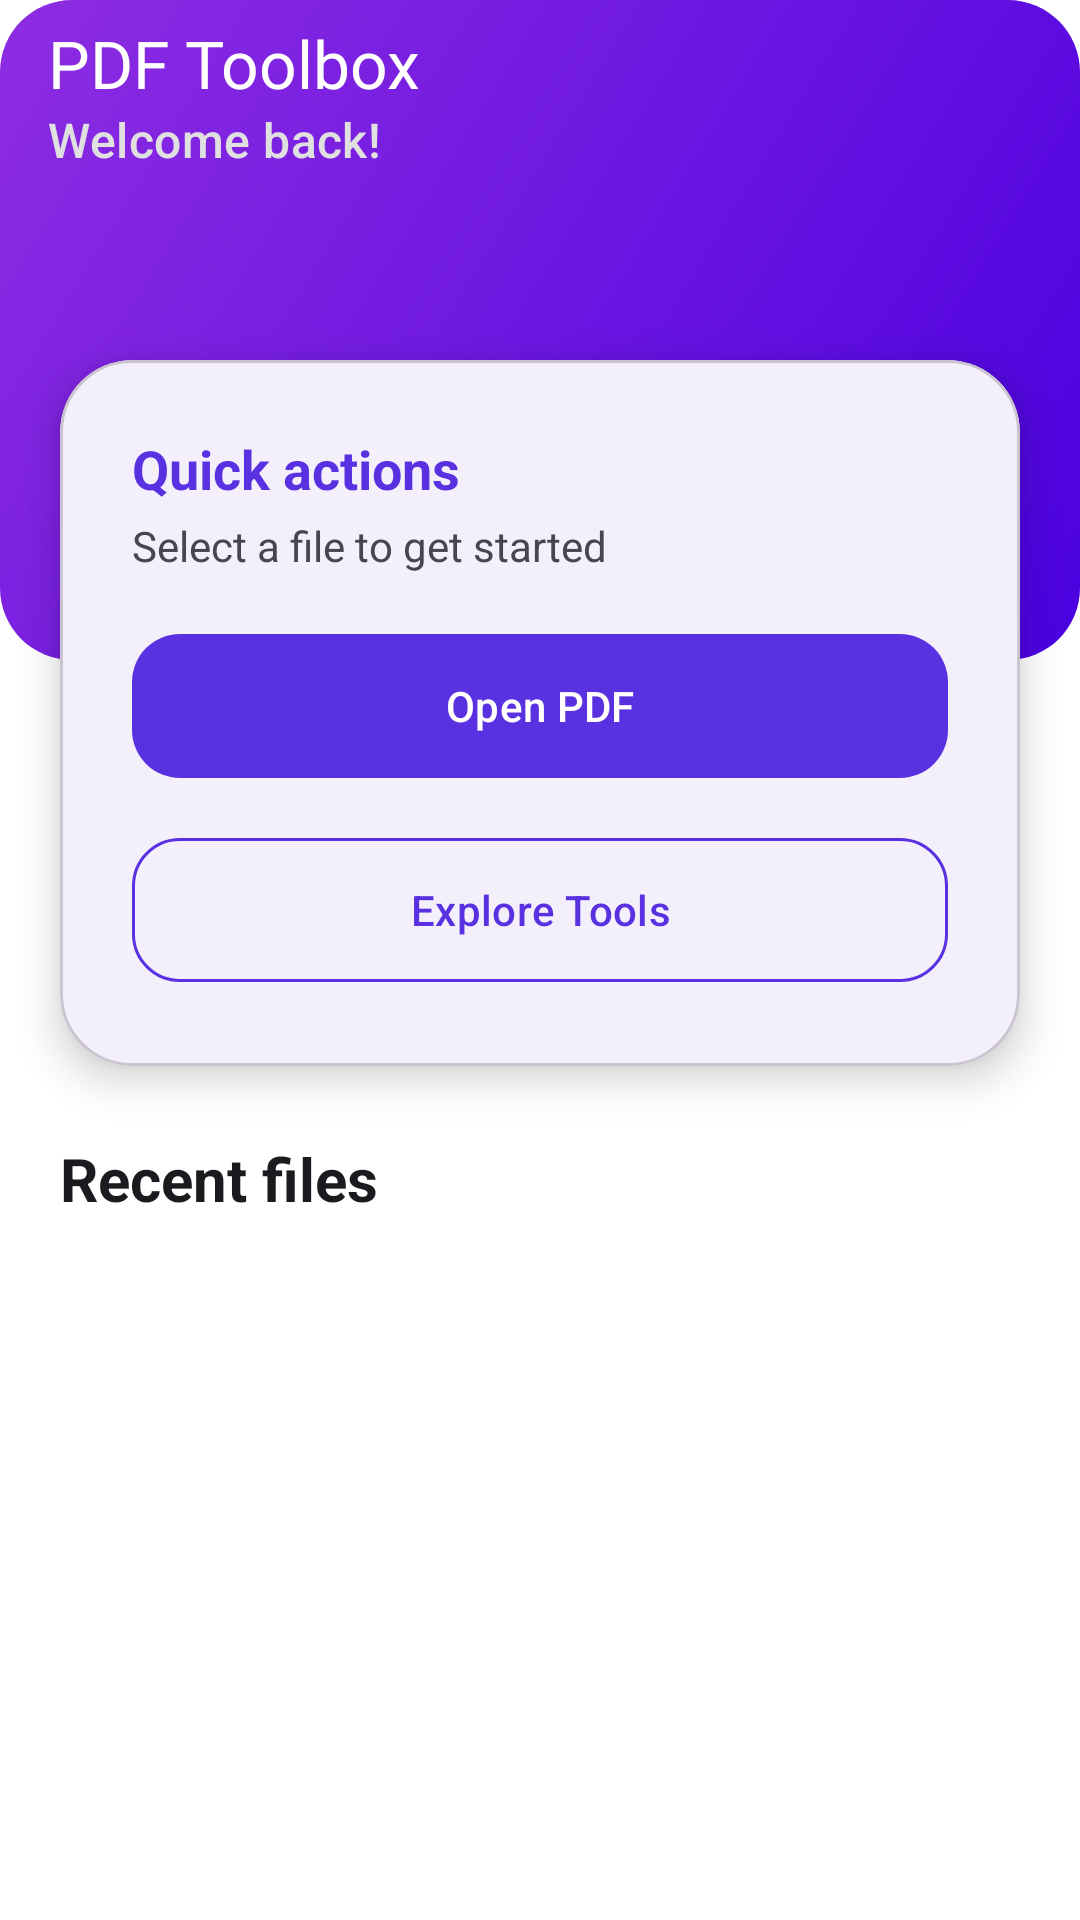

Reconstruct the res/layout file that produces this screen, plus the resources it refers to.
<!-- AndroidManifest.xml: application theme Theme.Foliodex -->
<!-- res/layout/fragment_home.xml -->
<?xml version="1.0" encoding="utf-8"?>
<androidx.constraintlayout.widget.ConstraintLayout xmlns:android="http://schemas.android.com/apk/res/android"
    xmlns:app="http://schemas.android.com/apk/res-auto"
    xmlns:tools="http://schemas.android.com/tools"
    android:layout_width="match_parent"
    android:layout_height="match_parent"
    android:background="?attr/colorSurface"
    tools:context=".ui.home.HomeFragment">

    
    <View
        android:id="@+id/header_bg"
        android:layout_width="0dp"
        android:layout_height="220dp"
        android:background="@drawable/bg_gradient_blue_purple"
        app:layout_constraintTop_toTopOf="parent"
        app:layout_constraintStart_toStartOf="parent"
        app:layout_constraintEnd_toEndOf="parent" />

    <com.google.android.material.appbar.MaterialToolbar
        android:id="@+id/toolbar_home"
        android:layout_width="0dp"
        android:layout_height="wrap_content"
        android:background="@android:color/transparent"
        app:title="PDF Toolbox"
        app:titleTextColor="@android:color/white"
        app:subtitle="Welcome back!"
        app:subtitleTextColor="#E0E0E0"
        app:layout_constraintTop_toTopOf="parent"
        app:layout_constraintStart_toStartOf="parent"
        app:layout_constraintEnd_toEndOf="parent" />

    
    <com.google.android.material.card.MaterialCardView
        android:id="@+id/card_quick_actions"
        android:layout_width="0dp"
        android:layout_height="wrap_content"
        android:layout_marginStart="20dp"
        android:layout_marginEnd="20dp"
        android:layout_marginTop="120dp"
        app:cardBackgroundColor="?attr/colorSurfaceVariant"
        app:cardCornerRadius="24dp"
        app:cardElevation="8dp"
        app:layout_constraintTop_toTopOf="parent"
        app:layout_constraintStart_toStartOf="parent"
        app:layout_constraintEnd_toEndOf="parent">

        <LinearLayout
            android:layout_width="match_parent"
            android:layout_height="wrap_content"
            android:orientation="vertical"
            android:padding="24dp">

            <TextView
                android:layout_width="match_parent"
                android:layout_height="wrap_content"
                android:text="Quick actions"
                android:textColor="?attr/colorPrimary"
                android:textStyle="bold"
                android:textSize="18sp" />
                
            <TextView
                android:layout_width="match_parent"
                android:layout_height="wrap_content"
                android:text="Select a file to get started"
                android:textColor="?attr/colorOnSurfaceVariant"
                android:textSize="14sp"
                android:layout_marginTop="4dp"
                android:layout_marginBottom="16dp"/>

            <com.google.android.material.button.MaterialButton
                android:id="@+id/btn_open_pdf"
                android:layout_width="match_parent"
                android:layout_height="56dp"
                android:layout_marginBottom="12dp"
                app:cornerRadius="16dp"
                android:text="Open PDF" />

            <com.google.android.material.button.MaterialButton
                android:id="@+id/btn_go_tools"
                android:layout_width="match_parent"
                android:layout_height="56dp"
                app:cornerRadius="16dp"
                android:text="Explore Tools"
                app:strokeColor="?attr/colorPrimary"
                style="?attr/materialButtonOutlinedStyle" />

            <TextView
                android:id="@+id/tv_last_opened"
                android:layout_width="match_parent"
                android:layout_height="wrap_content"
                android:layout_marginTop="16dp"
                android:text="Last opened: -"
                android:textAlignment="center"
                android:textColor="?attr/colorOnSurfaceVariant"
                android:visibility="gone" />
        </LinearLayout>
    </com.google.android.material.card.MaterialCardView>

    <TextView
        android:id="@+id/text_home"
        android:layout_width="0dp"
        android:layout_height="wrap_content"
        android:layout_marginStart="20dp"
        android:layout_marginTop="24dp"
        android:layout_marginEnd="20dp"
        android:text="Recent files"
        android:textColor="?attr/colorOnSurface"
        android:textStyle="bold"
        android:textSize="20sp"
        app:layout_constraintTop_toBottomOf="@id/card_quick_actions"
        app:layout_constraintStart_toStartOf="parent"
        app:layout_constraintEnd_toEndOf="parent" />

    <androidx.recyclerview.widget.RecyclerView
        android:id="@+id/rv_recent_files"
        android:layout_width="0dp"
        android:layout_height="0dp"
        android:layout_marginTop="12dp"
        android:paddingStart="16dp"
        android:paddingEnd="16dp"
        android:paddingBottom="16dp"
        android:clipToPadding="false"
        tools:listitem="@layout/item_file_selected"
        app:layout_constraintTop_toBottomOf="@id/text_home"
        app:layout_constraintBottom_toBottomOf="parent"
        app:layout_constraintStart_toStartOf="parent"
        app:layout_constraintEnd_toEndOf="parent" />

    <TextView
        android:id="@+id/tv_empty_recent"
        android:layout_width="wrap_content"
        android:layout_height="wrap_content"
        android:text="No recent files yet"
        android:textColor="?attr/colorOnSurfaceVariant"
        android:visibility="gone"
        app:layout_constraintTop_toTopOf="@id/rv_recent_files"
        app:layout_constraintBottom_toBottomOf="@id/rv_recent_files"
        app:layout_constraintStart_toStartOf="@id/rv_recent_files"
        app:layout_constraintEnd_toEndOf="@id/rv_recent_files" />

</androidx.constraintlayout.widget.ConstraintLayout>
<!-- res/layout/item_file_selected.xml (included above) -->
<?xml version="1.0" encoding="utf-8"?>
<com.google.android.material.card.MaterialCardView xmlns:android="http://schemas.android.com/apk/res/android"
    xmlns:app="http://schemas.android.com/apk/res-auto"
    xmlns:tools="http://schemas.android.com/tools"
    android:layout_width="match_parent"
    android:layout_height="wrap_content"
    android:layout_marginBottom="12dp"
    app:cardBackgroundColor="?attr/colorSurfaceVariant"
    app:cardCornerRadius="16dp"
    app:cardElevation="2dp"
    app:strokeWidth="0dp">

    <LinearLayout
        android:layout_width="match_parent"
        android:layout_height="wrap_content"
        android:orientation="horizontal"
        android:padding="16dp"
        android:gravity="center_vertical">

        <FrameLayout
            android:layout_width="48dp"
            android:layout_height="48dp"
            android:background="@drawable/bg_gradient_blue_purple">

            <ImageView
                android:layout_width="24dp"
                android:layout_height="24dp"
                android:layout_gravity="center"
                android:src="@drawable/ic_dashboard"
                app:tint="@android:color/white" />
        </FrameLayout>

        <LinearLayout
            android:layout_width="0dp"
            android:layout_height="wrap_content"
            android:layout_weight="1"
            android:orientation="vertical"
            android:layout_marginStart="12dp">

            <TextView
                android:id="@+id/text_file_name"
                android:layout_width="match_parent"
                android:layout_height="wrap_content"
                android:text="filename.pdf"
                android:ellipsize="end"
                android:maxLines="1"
                android:textSize="16sp" />

            <TextView
                android:id="@+id/text_file_details"
                android:layout_width="match_parent"
                android:layout_height="wrap_content"
                android:textSize="12sp"
                android:textColor="?android:attr/textColorSecondary"
                android:visibility="gone"
                tools:text="1.2 MB" />
        </LinearLayout>

        <LinearLayout
            android:layout_width="wrap_content"
            android:layout_height="wrap_content"
            android:orientation="horizontal"
            android:gravity="center_vertical">

            <com.google.android.material.button.MaterialButton
                android:id="@+id/btn_open"
                android:layout_width="wrap_content"
                android:layout_height="wrap_content"
                android:minHeight="0dp"
                android:minWidth="0dp"
                android:text="Open"
                style="@style/Widget.Material3.Button.TextButton" />

            <ImageButton
                android:id="@+id/btn_remove"
                android:layout_width="32dp"
                android:layout_height="32dp"
                android:layout_marginStart="4dp"
                android:background="?attr/selectableItemBackgroundBorderless"
                android:src="@drawable/ic_dashboard"
                app:tint="?attr/colorError" />
        </LinearLayout>

    </LinearLayout>

</com.google.android.material.card.MaterialCardView>
<!-- resources referenced by this layout -->
<resources>
  <!-- drawable bg_gradient_blue_purple (drawable) -->
  <?xml version="1.0" encoding="utf-8"?>
  
  <shape xmlns:android="http://schemas.android.com/apk/res/android"
      android:shape="rectangle">
      <gradient
          android:angle="135"
          android:endColor="@color/gradient_end_purple"
          android:startColor="@color/gradient_start_blue"
          android:type="linear" />
      <corners android:radius="24dp" />
  </shape>
  <color name="gradient_end_purple">#8E2DE2</color>
  <color name="gradient_start_blue">#4A00E0</color>
  <color name="md_theme_light_primary">#5A31E1</color>
  <color name="md_theme_light_onPrimary">#FFFFFF</color>
  <color name="md_theme_light_primaryContainer">#EADDFF</color>
  <color name="md_theme_light_onPrimaryContainer">#18005A</color>
  <color name="md_theme_light_secondary">#FF3B7A</color>
  <color name="md_theme_light_onSecondary">#FFFFFF</color>
  <color name="md_theme_light_secondaryContainer">#FFD8E1</color>
  <color name="md_theme_light_onSecondaryContainer">#3F0018</color>
  <color name="md_theme_light_tertiary">#00C9A7</color>
  <color name="md_theme_light_onTertiary">#FFFFFF</color>
  <color name="md_theme_light_tertiaryContainer">#A5F5E4</color>
  <color name="md_theme_light_onTertiaryContainer">#00382D</color>
  <color name="md_theme_light_error">#BA1A1A</color>
  <color name="md_theme_light_onError">#FFFFFF</color>
  <color name="md_theme_light_errorContainer">#FFDAD6</color>
  <color name="md_theme_light_onErrorContainer">#410002</color>
  <color name="md_theme_light_background">#FDFBFF</color>
  <color name="md_theme_light_onBackground">#1A1B1E</color>
  <color name="md_theme_light_surface">#FFFFFF</color>
  <color name="md_theme_light_onSurface">#1A1B1E</color>
  <color name="md_theme_light_surfaceVariant">#F4F0FB</color>
  <color name="md_theme_light_onSurfaceVariant">#49454F</color>
  <color name="md_theme_light_outline">#E0DBE7</color>
</resources>
